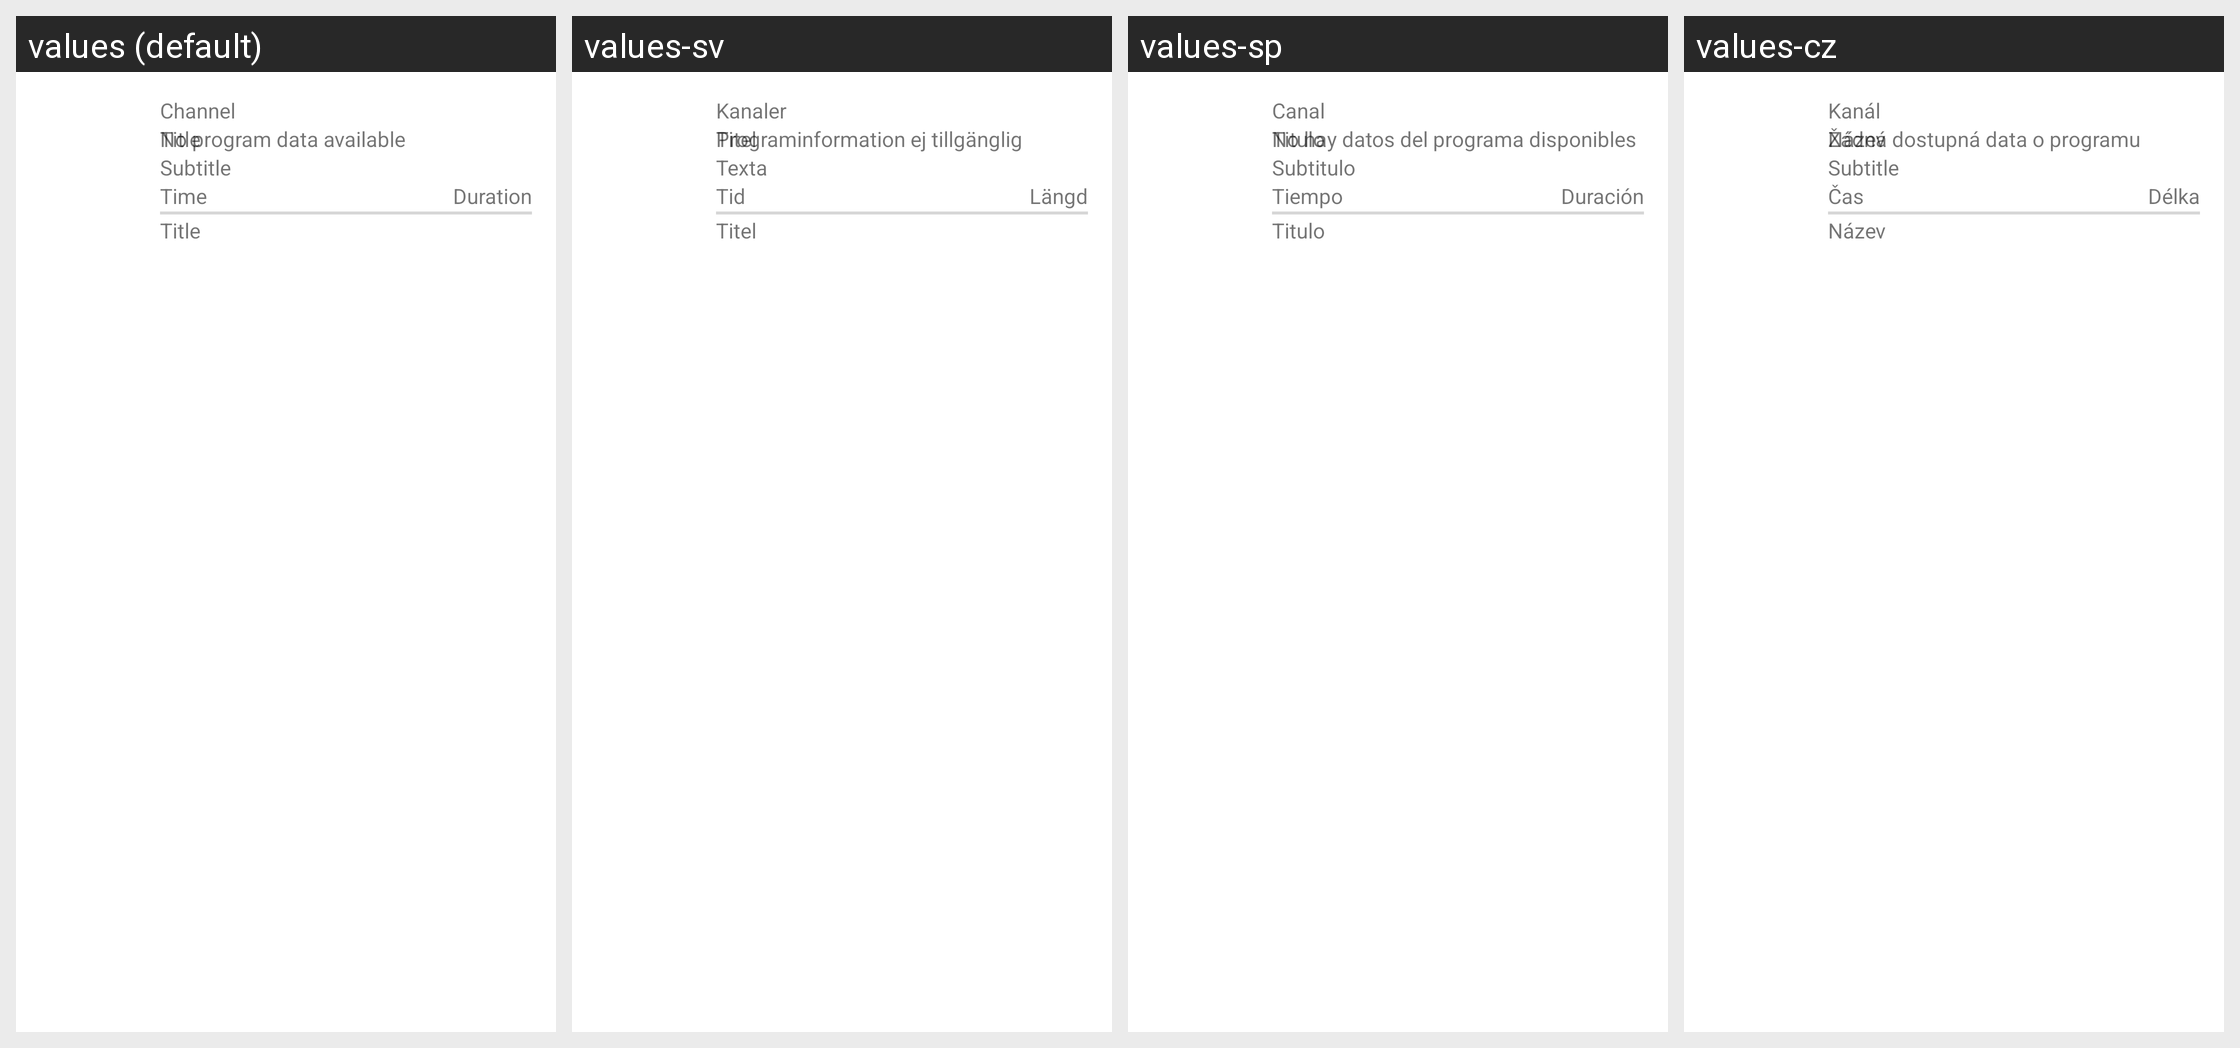

For this localized Android screen grid, give each drawn string resource with its value in every locale shown.
Android screen res/layout/channel_list_adapter_dualpane.xml rendered under 4 locales, left to right: values (default), values-sv, values-sp, values-cz. Device: Nexus 5 (rendered at 1080×1920; each locale shown at half size, 540×960, under a caption strip naming it); theme Theme.MaterialComponents.DayNight.NoActionBar.
Other locales in the repository, not shown: values-cs, values-de, values-es, values-fr, values-hu, values-it, values-nl, values-pl, values-sk.
Strings drawn on this screen, with the default value and each locale's value (text and hints the layout hard-codes, and strings that could not be matched under every locale, appear in the picture but are not listed):

channel
  values: Channel
  values-sv: Kanaler
  values-sp: Canal
  values-cz: Kanál

title
  values: Title
  values-sv: Titel
  values-sp: Titulo
  values-cz: Název

subtitle
  values: Subtitle
  values-sv: Texta
  values-sp: Subtitulo
  values-cz: Subtitle  [not translated; the default value is used]

time
  values: Time
  values-sv: Tid
  values-sp: Tiempo
  values-cz: Čas

duration
  values: Duration
  values-sv: Längd
  values-sp: Duración
  values-cz: Délka

no_data
  values: No program data available
  values-sv: Programinformation ej tillgänglig
  values-sp: No hay datos del programa disponibles
  values-cz: Žádná dostupná data o programu
